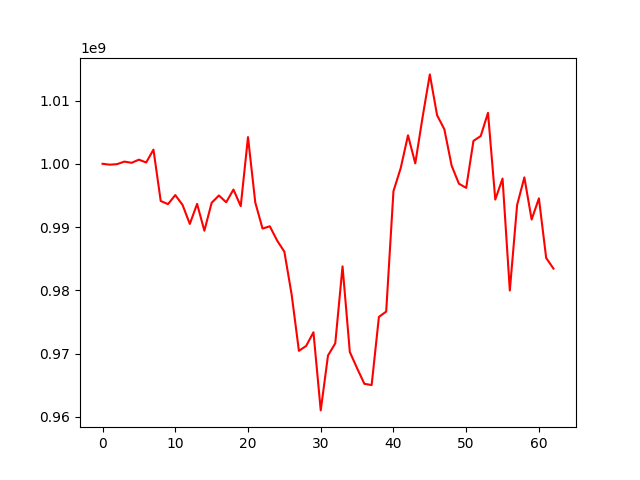

The file beside this chart, header and first rows:
, 0
0, 1000000000
1, 999861871
2, 999947162
3, 1000349612
4, 1000158508
5, 1000656139
6, 1000209827
7, 1002245982
8, 994120035
9, 993621102
10, 995054555
11, 993499868
12, 990492143
13, 993661152
14, 989417011
15, 993831573
16, 994993617
17, 993918669
18, 995930310
19, 993307791
20, 1004219457
21, 993889026
22, 989758543
23, 990118266
24, 987871460
25, 986097402
26, 979334146
27, 970424042
28, 971207330
29, 973358880
30, 961004543
31, 969682522
32, 971615897
33, 983785674
34, 970242963
35, 967673849
36, 965206802
37, 965013532
38, 975789808
39, 976630588
40, 995670733
41, 999333926
42, 1004506626
43, 1000066483
44, 1007339839
45, 1014138822
46, 1007676242
47, 1005453590
48, 999703668
49, 996855821
50, 996192159
51, 1003627192
52, 1004387709
53, 1008066764
54, 994346277
55, 997662010
56, 979962649
57, 993478822
58, 997850561
59, 991187567
... 3 more rows
